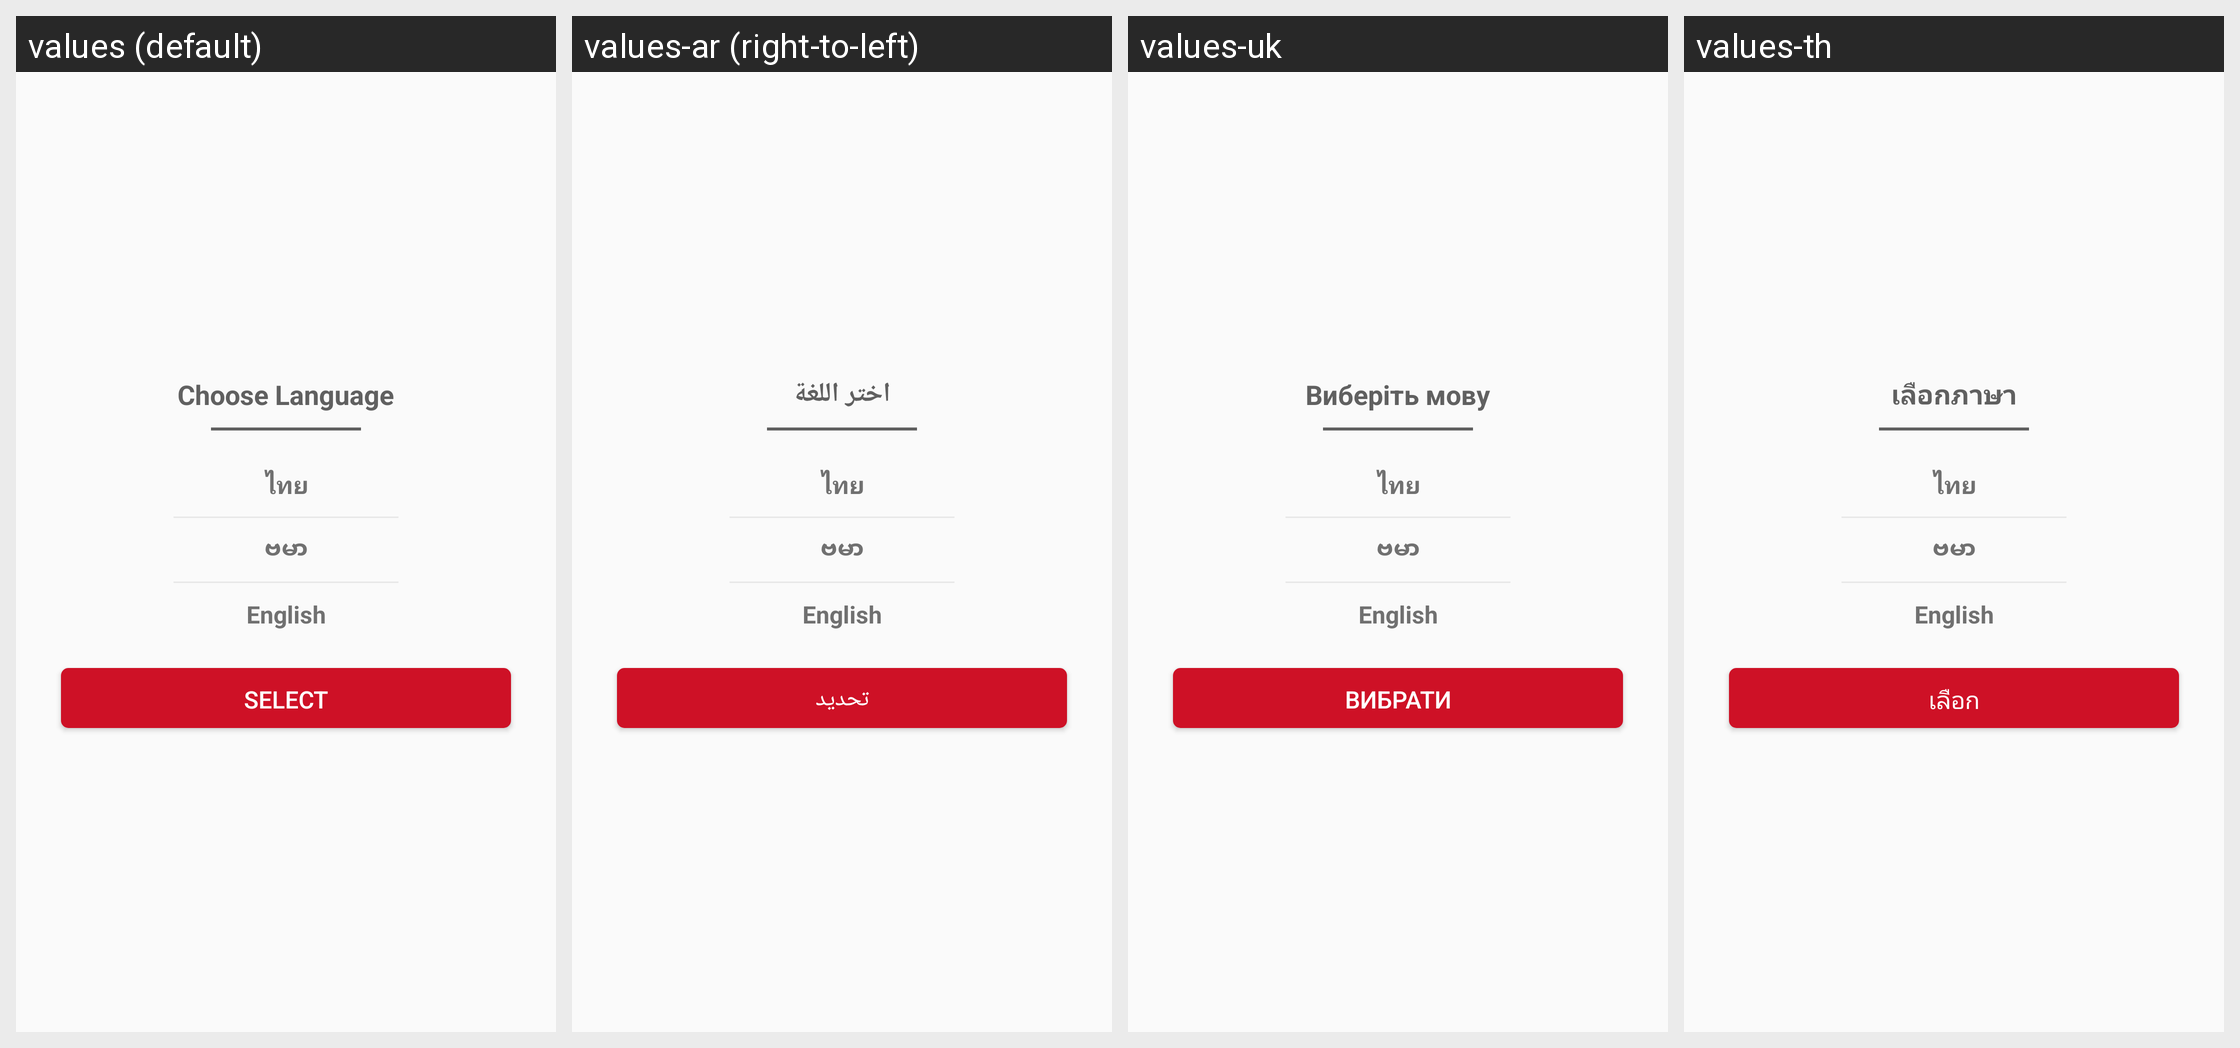

Translations of the strings shown on this Android screen, per locale in the grid:
Android screen res/layout/dialog_language_selection_myanmar.xml rendered under 4 locales, left to right: values (default), values-ar (right-to-left), values-uk, values-th. Device: Nexus 5 (rendered at 1080×1920; each locale shown at half size, 540×960, under a caption strip naming it); theme AppTheme.
Other locales in the repository, not shown: values-fr, values-my.
Strings drawn on this screen, with the default value and each locale's value (text and hints the layout hard-codes, and strings that could not be matched under every locale, appear in the picture but are not listed):

choose_language
  values: Choose Language
  values-ar: اختر اللغة
  values-uk: Виберіть мову
  values-th: เลือกภาษา

select
  values: Select
  values-ar: تحديد
  values-uk: Вибрати
  values-th: เลือก
